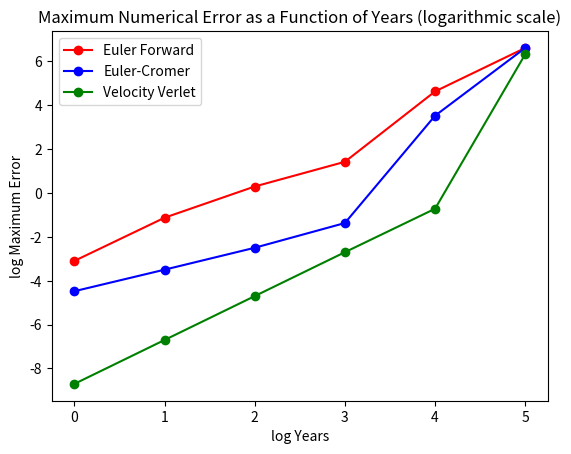

Source code (Python):
import matplotlib.pyplot as plt
import numpy as np


errorEuler = np.array([7.89E-4, 7.33E-2, 1.94, 2.59E1, 4.16E4, 3.99E6])
errorCromer = np.array([3.29E-5, 3.15E-4, 3.14E-3, 4.2E-2, 3.25E3, 3.99E6])
errorVerlet = np.array([1.97E-9, 1.97E-7, 1.97E-5, 1.97E-3, 1.88E-1, 2.06E6])

Years = np.array([0, 1, 2, 3, 4, 5])

plt.title("Maximum Numerical Error as a Function of Years (logarithmic scale)")
plt.plot(Years, np.log10(errorEuler), 'r-o', label="Euler Forward")
plt.plot(Years, np.log10(errorCromer), 'b-o', label="Euler-Cromer")
plt.plot(Years, np.log10(errorVerlet), 'g-o', label="Velocity Verlet")
plt.xlabel("log Years")
plt.ylabel("log Maximum Error")
plt.legend()
plt.show()
